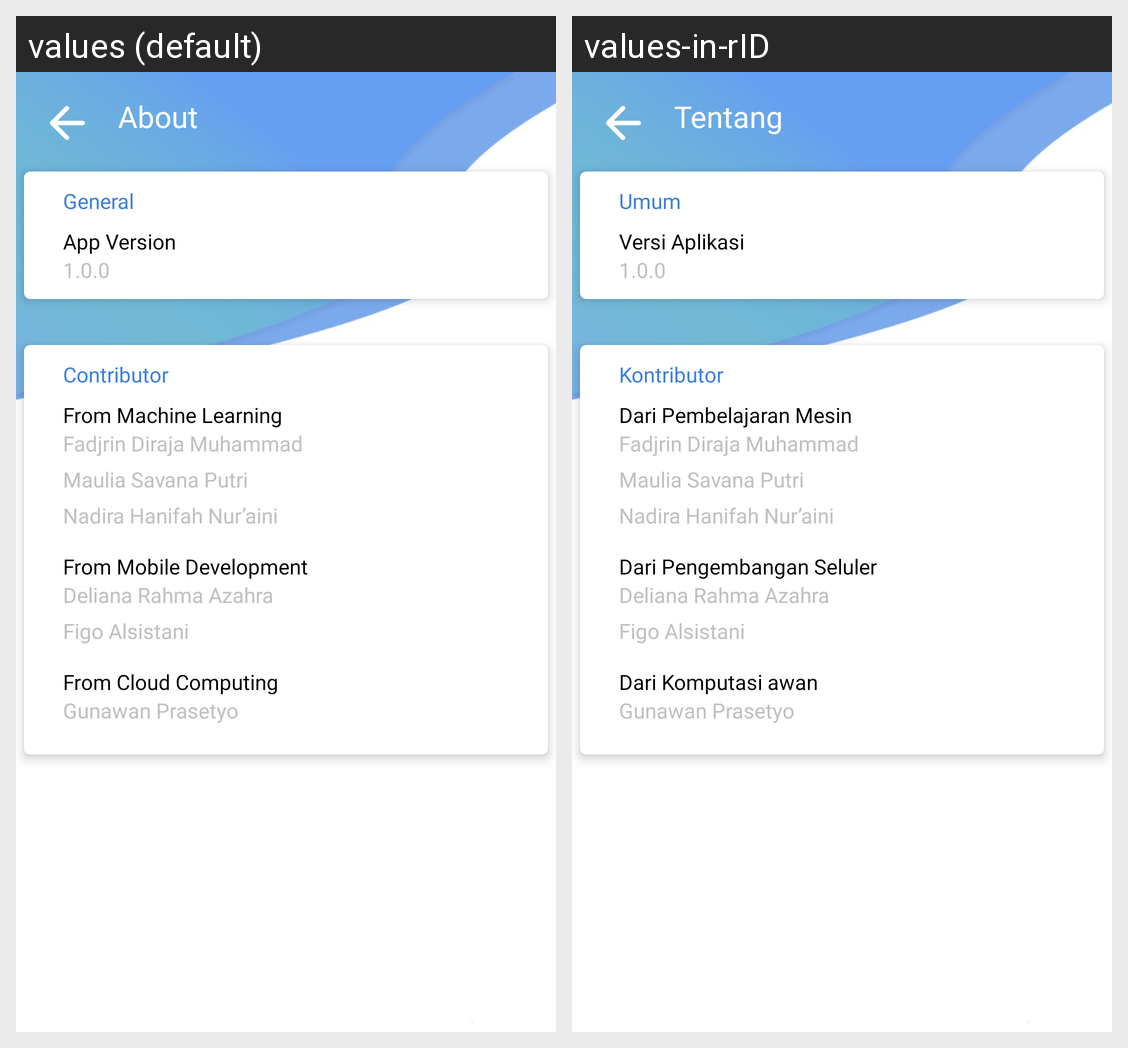

Translations of the strings shown on this Android screen, per locale in the grid:
Android screen res/layout/fragment_about.xml rendered under 2 locales, left to right: values (default), values-in-rID. Device: Nexus 5 (rendered at 1080×1920; each locale shown at half size, 540×960, under a caption strip naming it); theme Theme.Tenunaraapplication.
Strings drawn on this screen, with the default value and each locale's value (text and hints the layout hard-codes, and strings that could not be matched under every locale, appear in the picture but are not listed):

about
  values: About
  values-in-rID: Tentang

general
  values: General
  values-in-rID: Umum

app_version
  values: App Version
  values-in-rID: Versi Aplikasi

app_version_result
  values: 1.0.0
  values-in-rID: 1.0.0

contributor
  values: Contributor
  values-in-rID: Kontributor

path_one
  values: From Machine Learning
  values-in-rID: Dari Pembelajaran Mesin

name_one
  values: Fadjrin Diraja Muhammad
  values-in-rID: Fadjrin Diraja Muhammad

name_two
  values: Maulia Savana Putri
  values-in-rID: Maulia Savana Putri

name_three
  values: Nadira Hanifah Nur’aini
  values-in-rID: Nadira Hanifah Nur’aini

path_two
  values: From Mobile Development
  values-in-rID: Dari Pengembangan Seluler

name_four
  values: Deliana Rahma Azahra
  values-in-rID: Deliana Rahma Azahra

name_five
  values: Figo Alsistani
  values-in-rID: Figo Alsistani

path_three
  values: From Cloud Computing
  values-in-rID: Dari Komputasi awan

name_six
  values: Gunawan Prasetyo
  values-in-rID: Gunawan Prasetyo
